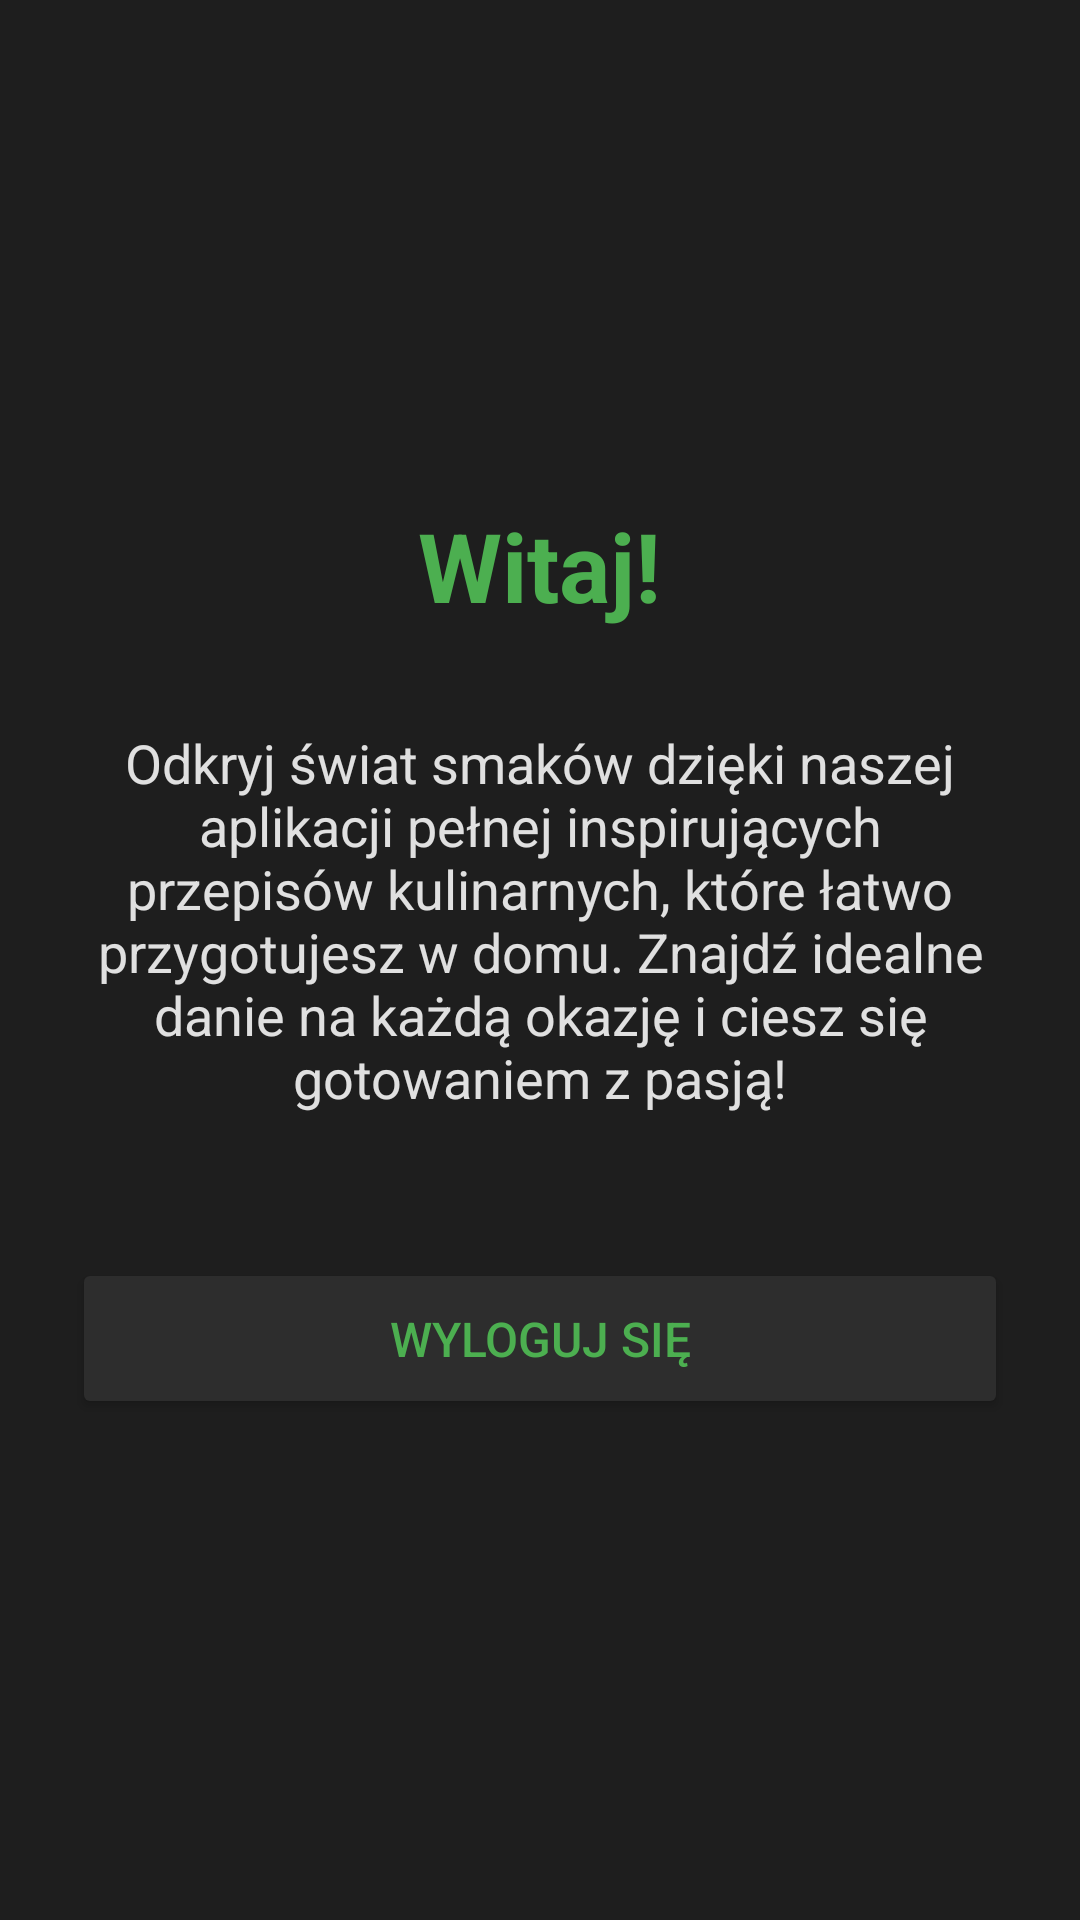

Write the Android layout XML for this screen, with the resource values it uses.
<!-- AndroidManifest.xml: application theme Theme.ProjektZaliczeniowy.NoActionBar -->
<!-- res/layout/fragment_home.xml -->
<?xml version="1.0" encoding="utf-8"?>
<LinearLayout xmlns:android="http://schemas.android.com/apk/res/android"
    android:layout_width="match_parent"
    android:layout_height="match_parent"
    android:padding="24dp"
    android:orientation="vertical"
    android:gravity="center"
    android:background="#1E1E1E">

    <TextView
        android:id="@+id/welcome_text"
        android:layout_width="wrap_content"
        android:layout_height="wrap_content"
        android:text="Witaj!"
        android:textSize="32sp"
        android:textStyle="bold"
        android:textColor="#4CAF50"
        android:layout_marginBottom="32dp" />

    <TextView
        android:layout_width="wrap_content"
        android:layout_height="wrap_content"
        android:text="Odkryj świat smaków dzięki naszej aplikacji pełnej inspirujących przepisów kulinarnych, które łatwo przygotujesz w domu. Znajdź idealne danie na każdą okazję i ciesz się gotowaniem z pasją!"
        android:textSize="18sp"
        android:textColor="#E0E0E0"
        android:layout_marginBottom="48dp"
        android:textAlignment="center" />

    <Button
        android:id="@+id/logout_button"
        android:layout_width="match_parent"
        android:layout_height="wrap_content"
        android:text="Wyloguj się"
        android:backgroundTint="#2D2D2D"
        android:textColor="#4CAF50"
        android:textSize="16sp"
        android:paddingTop="16dp"
        android:paddingBottom="16dp" />

</LinearLayout>
<!-- resources referenced by this layout -->
<resources>
  <style name="Theme.ProjektZaliczeniowy.NoActionBar" parent="Theme.MaterialComponents.DayNight.NoActionBar">
      </style>
</resources>
